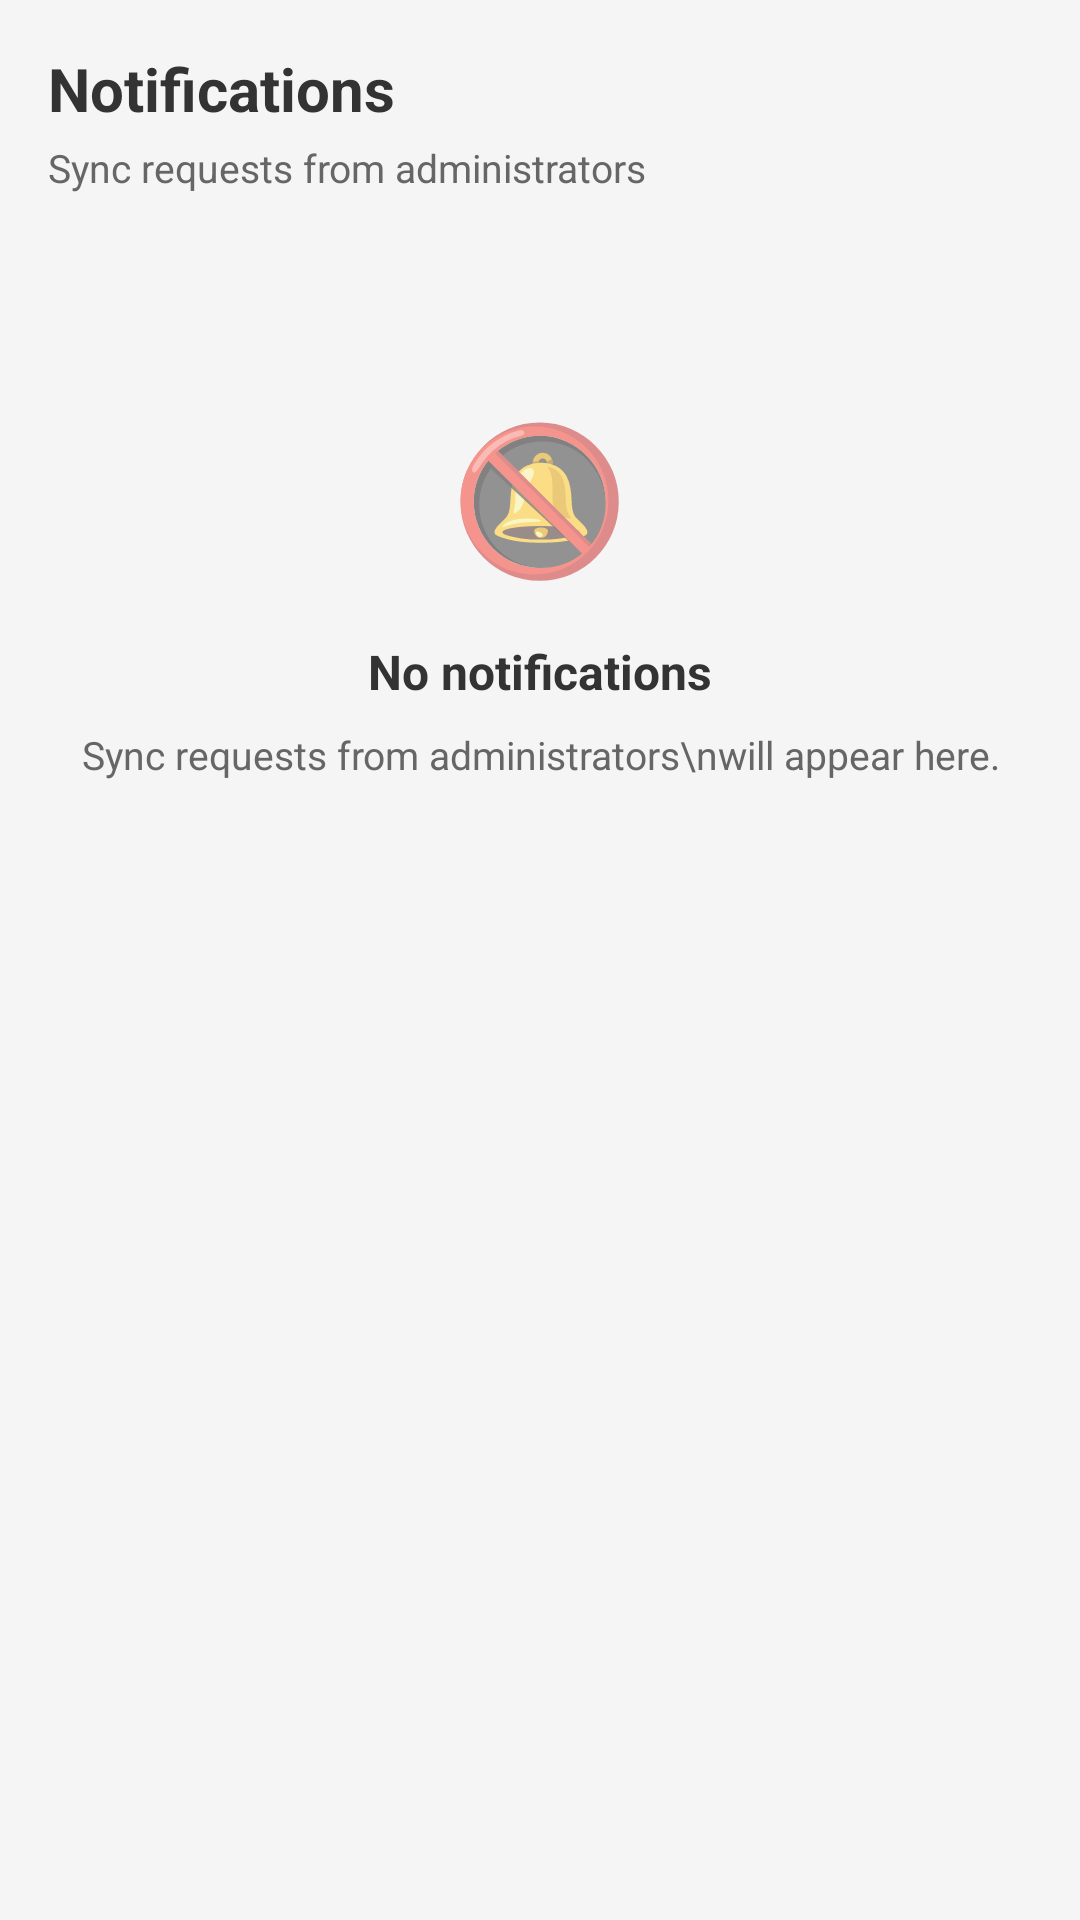

Here is an Android app screen rendered from its layout file. Give the layout XML and the strings, colors and styles it references.
<!-- AndroidManifest.xml: application theme Theme.LogPoint -->
<!-- res/layout/fragment_notifications.xml -->
<?xml version="1.0" encoding="utf-8"?>
<LinearLayout xmlns:android="http://schemas.android.com/apk/res/android"
    xmlns:app="http://schemas.android.com/apk/res-auto"
    android:layout_width="match_parent"
    android:layout_height="match_parent"
    android:orientation="vertical"
    android:background="@color/bg_light"
    android:padding="16dp">

    
    <TextView
        android:layout_width="wrap_content"
        android:layout_height="wrap_content"
        android:text="Notifications"
        android:textSize="20sp"
        android:textStyle="bold"
        android:textColor="@color/text_dark"
        android:layout_marginBottom="4dp" />

    <TextView
        android:layout_width="wrap_content"
        android:layout_height="wrap_content"
        android:text="Sync requests from administrators"
        android:textSize="13sp"
        android:textColor="@color/text_light"
        android:layout_marginBottom="20dp" />

    
    <ProgressBar
        android:id="@+id/progressBar"
        android:layout_width="wrap_content"
        android:layout_height="wrap_content"
        android:layout_gravity="center"
        android:visibility="gone" />

    
    <TextView
        android:id="@+id/tvError"
        android:layout_width="match_parent"
        android:layout_height="wrap_content"
        android:textSize="12sp"
        android:textColor="@color/text_light"
        android:gravity="center"
        android:visibility="gone"
        android:layout_marginBottom="8dp" />

    
    <androidx.cardview.widget.CardView
        android:id="@+id/cardSyncRequest"
        android:layout_width="match_parent"
        android:layout_height="wrap_content"
        android:visibility="gone"
        app:cardCornerRadius="14dp"
        app:cardElevation="4dp"
        app:cardBackgroundColor="@color/white">

        <LinearLayout
            android:layout_width="match_parent"
            android:layout_height="wrap_content"
            android:orientation="vertical"
            android:padding="20dp">

            
            <LinearLayout
                android:layout_width="match_parent"
                android:layout_height="wrap_content"
                android:orientation="horizontal"
                android:gravity="center_vertical"
                android:layout_marginBottom="16dp">

                
                <androidx.cardview.widget.CardView
                    android:layout_width="46dp"
                    android:layout_height="46dp"
                    android:layout_marginEnd="14dp"
                    app:cardCornerRadius="23dp"
                    app:cardElevation="0dp"
                    app:cardBackgroundColor="#1A004aad">
                    <LinearLayout
                        android:layout_width="match_parent"
                        android:layout_height="match_parent"
                        android:gravity="center">
                        <TextView
                            android:layout_width="wrap_content"
                            android:layout_height="wrap_content"
                            android:text="🔔"
                            android:textSize="20sp" />
                    </LinearLayout>
                </androidx.cardview.widget.CardView>

                <LinearLayout
                    android:layout_width="0dp"
                    android:layout_height="wrap_content"
                    android:layout_weight="1"
                    android:orientation="vertical">

                    <TextView
                        android:layout_width="wrap_content"
                        android:layout_height="wrap_content"
                        android:text="Sync Request"
                        android:textSize="15sp"
                        android:textStyle="bold"
                        android:textColor="@color/text_dark" />

                    <TextView
                        android:id="@+id/tvRequestStatus"
                        android:layout_width="wrap_content"
                        android:layout_height="wrap_content"
                        android:text="Pending your response"
                        android:textSize="12sp"
                        android:textColor="@color/warning"
                        android:layout_marginTop="2dp" />

                </LinearLayout>

            </LinearLayout>

            
            <TextView
                android:id="@+id/tvAdminName"
                android:layout_width="match_parent"
                android:layout_height="wrap_content"
                android:text="An administrator is requesting access to your visitor logs."
                android:textSize="14sp"
                android:textColor="@color/text_medium"
                android:lineSpacingMultiplier="1.4"
                android:layout_marginBottom="8dp" />

            
            <TextView
                android:layout_width="match_parent"
                android:layout_height="wrap_content"
                android:text="They will be able to view your visitor records in real-time on their dashboard."
                android:textSize="12sp"
                android:textColor="@color/text_light"
                android:lineSpacingMultiplier="1.4"
                android:layout_marginBottom="20dp" />

            
            <View
                android:layout_width="match_parent"
                android:layout_height="1dp"
                android:background="@color/border_light"
                android:layout_marginBottom="16dp" />

            
            <LinearLayout
                android:layout_width="match_parent"
                android:layout_height="wrap_content"
                android:orientation="horizontal">

                <com.google.android.material.button.MaterialButton
                    android:id="@+id/btnDecline"
                    android:layout_width="0dp"
                    android:layout_height="44dp"
                    android:layout_weight="1"
                    android:layout_marginEnd="8dp"
                    android:text="Decline"
                    android:textSize="14sp"
                    android:textColor="@color/error"
                    android:backgroundTint="@color/white"
                    android:insetTop="0dp"
                    android:insetBottom="0dp"
                    app:strokeColor="@color/error"
                    app:strokeWidth="1.5dp"
                    app:cornerRadius="10dp"
                    android:stateListAnimator="@null" />

                <com.google.android.material.button.MaterialButton
                    android:id="@+id/btnAccept"
                    android:layout_width="0dp"
                    android:layout_height="44dp"
                    android:layout_weight="1"
                    android:layout_marginStart="8dp"
                    android:text="Accept"
                    android:textSize="14sp"
                    android:textColor="@color/white"
                    android:background="@drawable/gradient_button"
                    android:insetTop="0dp"
                    android:insetBottom="0dp"
                    app:cornerRadius="10dp"
                    android:stateListAnimator="@null" />

            </LinearLayout>

        </LinearLayout>

    </androidx.cardview.widget.CardView>

    
    <LinearLayout
        android:id="@+id/layoutNoNotifications"
        android:layout_width="match_parent"
        android:layout_height="wrap_content"
        android:orientation="vertical"
        android:gravity="center"
        android:paddingTop="48dp"
        android:visibility="visible">

        <TextView
            android:layout_width="wrap_content"
            android:layout_height="wrap_content"
            android:text="🔕"
            android:textSize="48sp"
            android:layout_marginBottom="16dp" />

        <TextView
            android:layout_width="wrap_content"
            android:layout_height="wrap_content"
            android:text="No notifications"
            android:textSize="16sp"
            android:textStyle="bold"
            android:textColor="@color/text_dark"
            android:layout_marginBottom="8dp" />

        <TextView
            android:layout_width="wrap_content"
            android:layout_height="wrap_content"
            android:text="Sync requests from administrators\nwill appear here."
            android:textSize="13sp"
            android:textColor="@color/text_light"
            android:gravity="center"
            android:lineSpacingMultiplier="1.4" />

    </LinearLayout>

</LinearLayout>
<!-- resources referenced by this layout -->
<resources>
  <color name="bg_light">#F5F5F5</color>
  <color name="border_light">#DDDDDD</color>
  <color name="error">#F44336</color>
  <color name="text_dark">#333333</color>
  <color name="text_light">#666666</color>
  <color name="text_medium">#555555</color>
  <color name="warning">#FF9800</color>
  <color name="white">#FFFFFF</color>
  <!-- drawable gradient_button (drawable) -->
  <?xml version="1.0" encoding="utf-8"?>
  <shape xmlns:android="http://schemas.android.com/apk/res/android">
      <gradient
          android:angle="135"
          android:startColor="#004aad"
          android:endColor="#7ed957" />
      <corners android:radius="5dp" />
      <padding
          android:left="12dp"
          android:top="12dp"
          android:right="12dp"
          android:bottom="12dp" />
  </shape>
  <style name="Theme.LogPoint" parent="Theme.MaterialComponents.DayNight.NoActionBar">
          
          <item name="colorPrimary">@color/primary_dark</item>
          <item name="colorPrimaryVariant">@color/primary_light</item>
          <item name="colorOnPrimary">@color/white</item>
  
          
          <item name="colorError">@color/error</item>
  
          
          <item name="android:colorBackground">@color/bg_light</item>
      </style>
  <color name="primary_dark">#667EEA</color>
  <color name="primary_light">#764BA2</color>
</resources>
